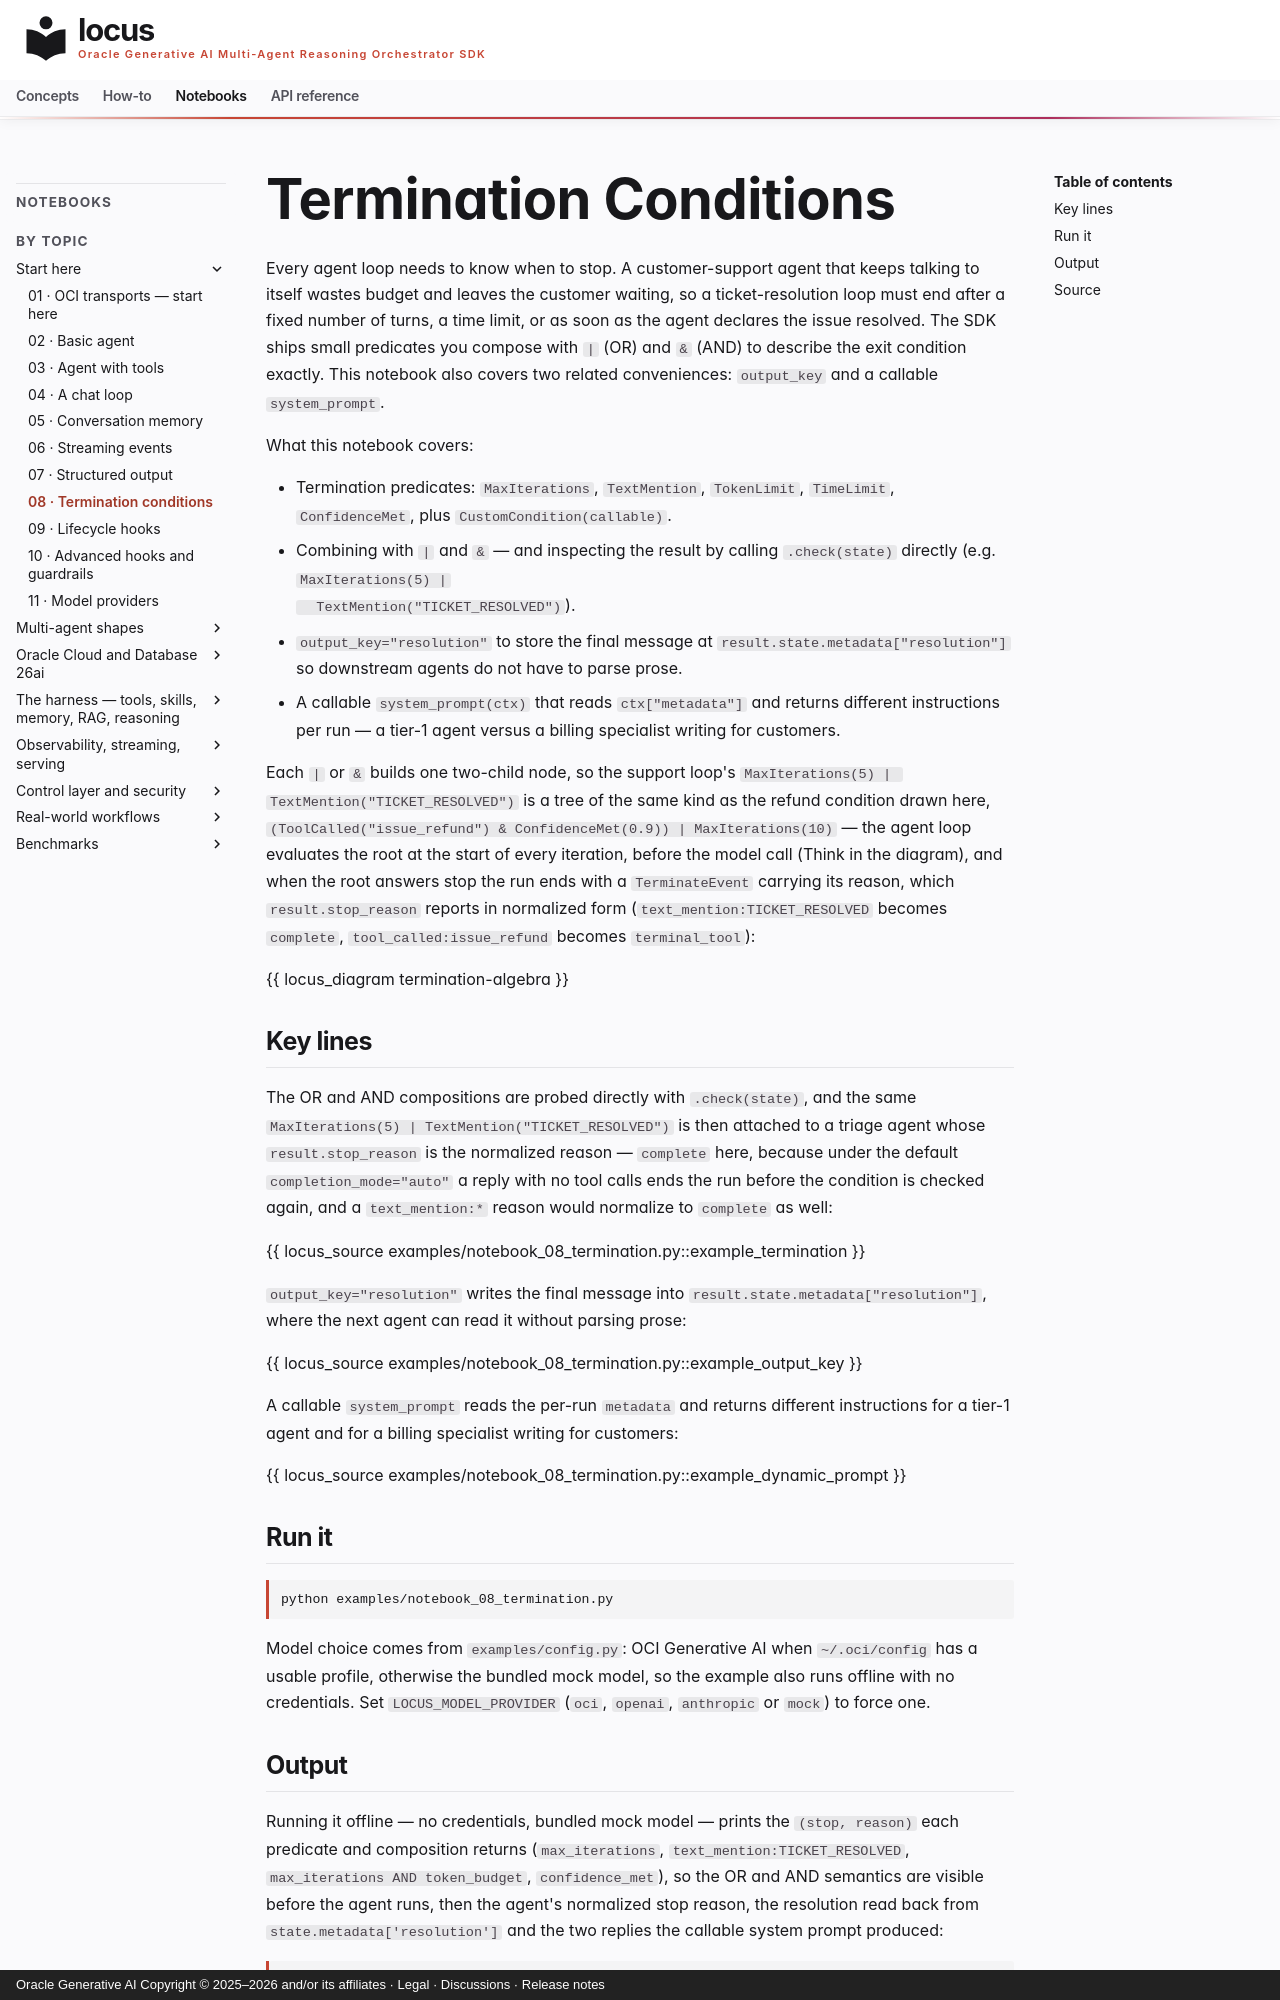

repository: oracle/locus · page: notebooks/notebook_08_termination/index.html · generator: mkdocs · copyright: Oracle Generative AI Copyright © 2025–2026 and/or its affiliates · Legal · Discussions · Release notes

# Termination Conditions

Every agent loop needs to know when to stop. A customer-support agent
that keeps talking to itself wastes budget and leaves the customer
waiting, so a ticket-resolution loop must end after a fixed number of
turns, a time limit, or as soon as the agent declares the issue
resolved. The SDK ships small predicates you compose with `|` (OR) and
`&` (AND) to describe the exit condition exactly. This notebook also
covers two related conveniences: `output_key` and a callable
`system_prompt`.

What this notebook covers:

- Termination predicates: `MaxIterations`, `TextMention`, `TokenLimit`,
  `TimeLimit`, `ConfidenceMet`, plus `CustomCondition(callable)`.
- Combining with `|` and `&` — and inspecting the result by calling
  `.check(state)` directly (e.g. `MaxIterations(5) |
  TextMention("TICKET_RESOLVED")`).
- `output_key="resolution"` to store the final message at
  `result.state.metadata["resolution"]` so downstream agents do not
  have to parse prose.
- A callable `system_prompt(ctx)` that reads `ctx["metadata"]` and
  returns different instructions per run — a tier-1 agent versus a
  billing specialist writing for customers.

Each `|` or `&` builds one two-child node, so the support loop's
`MaxIterations(5) | TextMention("TICKET_RESOLVED")` is a tree of the
same kind as the refund condition drawn here,
`(ToolCalled("issue_refund") & ConfidenceMet(0.9)) | MaxIterations(10)`
— the agent loop evaluates the root at the start of every iteration,
before the model call (Think in the diagram), and when the root answers
stop the run ends with a `TerminateEvent` carrying its reason, which
`result.stop_reason` reports in normalized form
(`text_mention:TICKET_RESOLVED` becomes `complete`,
`tool_called:issue_refund` becomes `terminal_tool`):

{{ locus_diagram termination-algebra }}

## Key lines

The OR and AND compositions are probed directly with `.check(state)`,
and the same `MaxIterations(5) | TextMention("TICKET_RESOLVED")` is then
attached to a triage agent whose `result.stop_reason` is the normalized
reason — `complete` here, because under the default
`completion_mode="auto"` a reply with no tool calls ends the run before
the condition is checked again, and a `text_mention:*` reason would
normalize to `complete` as well:

{{ locus_source examples/notebook_08_termination.py::example_termination }}

`output_key="resolution"` writes the final message into
`result.state.metadata["resolution"]`, where the next agent can read it
without parsing prose:

{{ locus_source examples/notebook_08_termination.py::example_output_key }}

A callable `system_prompt` reads the per-run `metadata` and returns
different instructions for a tier-1 agent and for a billing specialist
writing for customers:

{{ locus_source examples/notebook_08_termination.py::example_dynamic_prompt }}

## Run it

```bash
python examples/notebook_08_termination.py
```

Model choice comes from `examples/config.py`: OCI Generative AI when
`~/.oci/config` has a usable profile, otherwise the bundled mock model, so the
example also runs offline with no credentials. Set `LOCUS_MODEL_PROVIDER`
(`oci`, `openai`, `anthropic` or `mock`) to force one.
